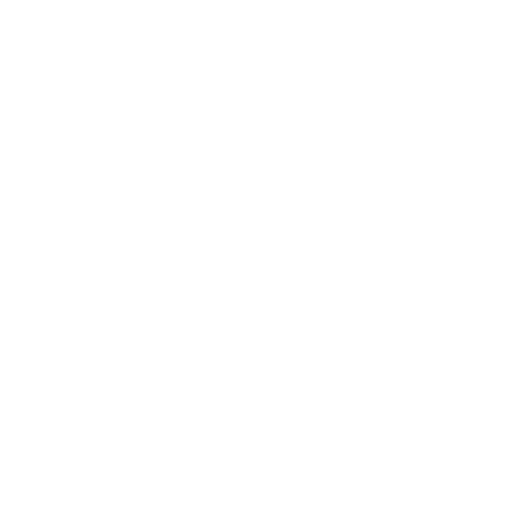
t = 0.00 s
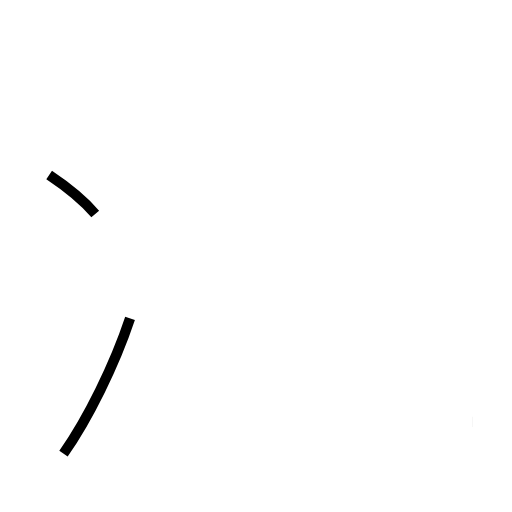
t = 0.62 s
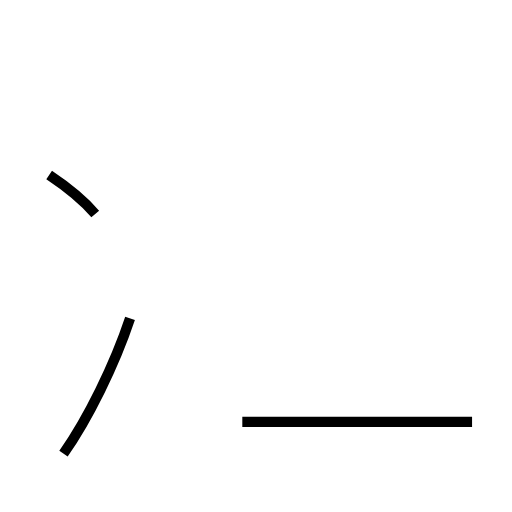
t = 1.29 s
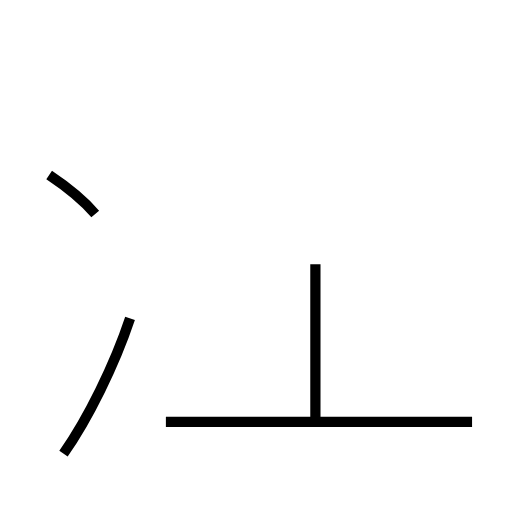
t = 1.98 s
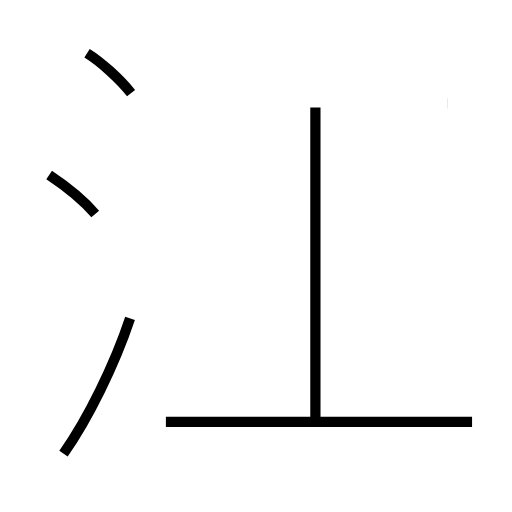
t = 2.61 s
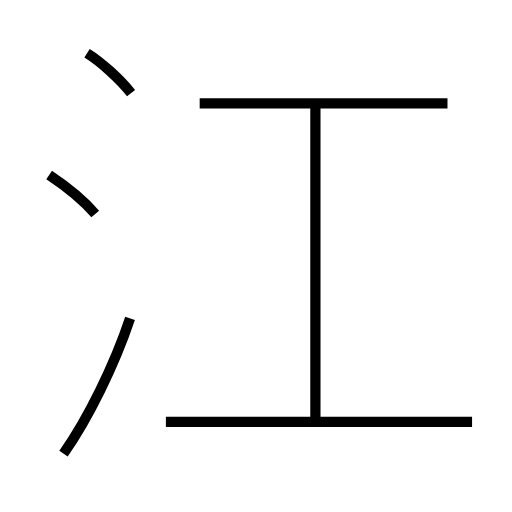
t = 3.34 s

The animated SVG that drew these frames (rendered in a browser with its animation timeline set to each time). Animation: 6 SMIL elements (animate=6); one cycle of 3.34 s.

<?xml version='1.0' encoding='utf-8'?>
<svg viewBox="0.0 -6.0 50.0 50.0" version="1.1" xmlns="http://www.w3.org/2000/svg"><rect x="-1000" y="-1000" width="2000" height="2000" stroke="white" fill="white" /><g style="fill:none;stroke:#000000;stroke-width:1"><path d="M 6.2 0.3 C 8.6 -3.1 11.2 -8.4 12.7 -12.9 " transform="translate(0.0 38.0)" stroke-dasharray="14.758112978284684" stroke-dashoffset="14.758112978284684"><animate attributeName="stroke-dashoffset" from="14.758112978284684" to="0" dur="0.4427433893485405s" begin="0s" fill="freeze" /></path><path d="M 9.3 -23.1 C 8.0 -24.6 6.0 -26.1 4.8 -26.9 " transform="translate(0.0 38.0)" stroke-dasharray="5.905168847713295" stroke-dashoffset="5.905168847713295"><animate attributeName="stroke-dashoffset" from="5.905168847713295" to="0" dur="0.17715506543139883s" begin="0.4427433893485405s" fill="freeze" /></path><path d="M 46.1 -2.8 L 16.2 -2.8 " transform="translate(0.0 38.0)" stroke-dasharray="29.900000000000002" stroke-dashoffset="29.900000000000002"><animate attributeName="stroke-dashoffset" from="29.900000000000002" to="0" dur="0.897s" begin="0.6198984547799393s" fill="freeze" /></path><path d="M 30.8 -2.9 L 30.8 -33.5 " transform="translate(0.0 38.0)" stroke-dasharray="30.6" stroke-dashoffset="30.6"><animate attributeName="stroke-dashoffset" from="30.6" to="0" dur="0.918s" begin="1.5168984547799393s" fill="freeze" /></path><path d="M 12.8 -34.9 C 11.7 -36.3 9.8 -38.0 8.5 -38.8 " transform="translate(0.0 38.0)" stroke-dasharray="5.82832496405845" stroke-dashoffset="5.82832496405845"><animate attributeName="stroke-dashoffset" from="5.82832496405845" to="0" dur="0.1748497489217535s" begin="2.4348984547799395s" fill="freeze" /></path><path d="M 43.7 -33.9 L 19.5 -33.9" transform="translate(0.0 38.0)" stroke-dasharray="24.200000000000003" stroke-dashoffset="24.200000000000003"><animate attributeName="stroke-dashoffset" from="24.200000000000003" to="0" dur="0.7260000000000001s" begin="2.609748203701693s" fill="freeze" /></path></g></svg>
